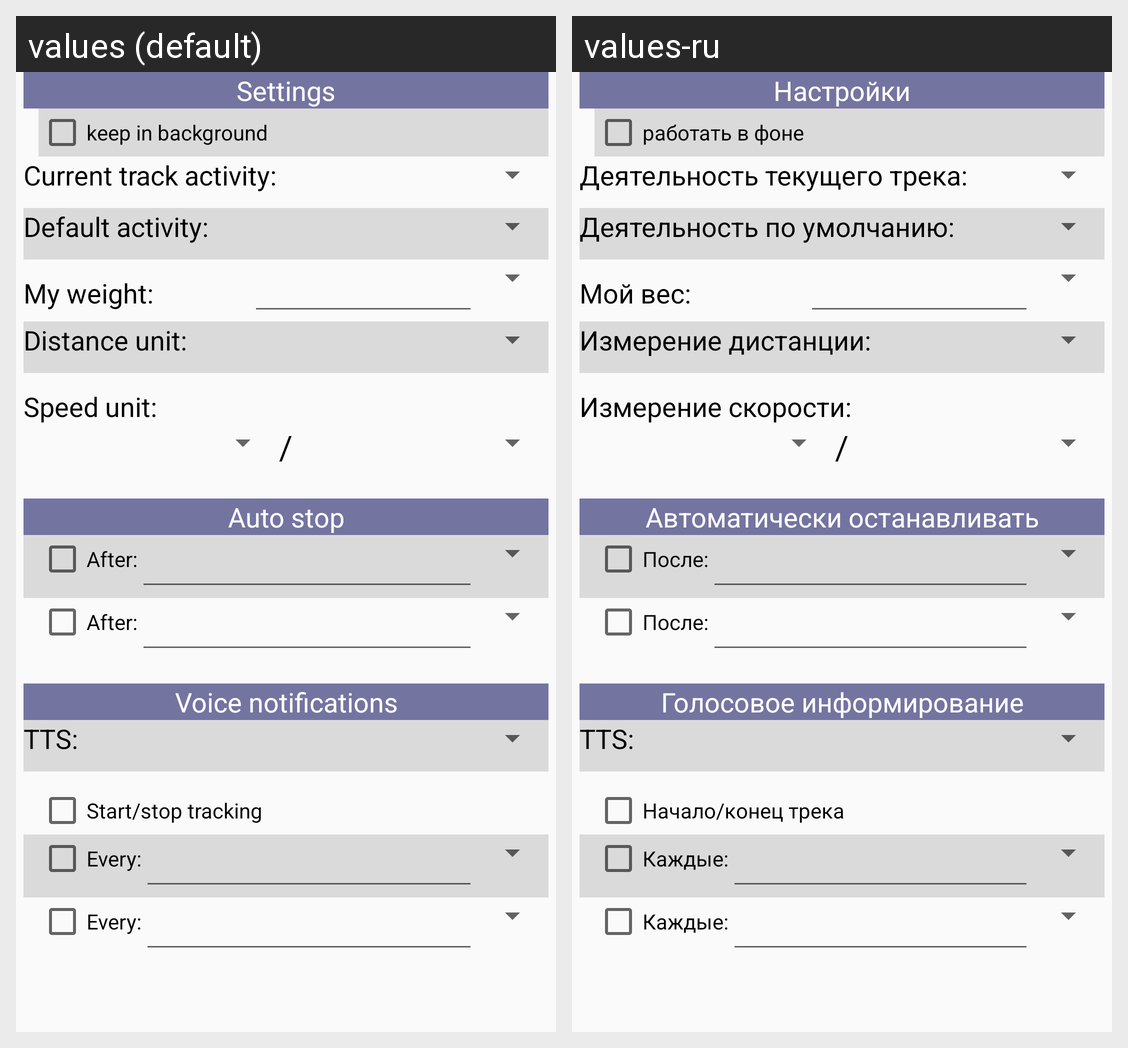

Here is an Android app screen in its default locale and in the app's own translations. Write out the translated-string differences for the strings that appear on this screen.
Android screen res/layout/fragment_settings.xml rendered under 2 locales, left to right: values (default), values-ru. Device: Nexus 5 (rendered at 1080×1920; each locale shown at half size, 540×960, under a caption strip naming it); theme AppTheme.
Strings drawn on this screen, with the default value and each locale's value (text and hints the layout hard-codes, and strings that could not be matched under every locale, appear in the picture but are not listed):

Settings
  values: Settings
  values-ru: Настройки

keep_in_backgroung
  values: keep in background
  values-ru: работать в фоне

current_activity
  values: Current track activity:
  values-ru: Деятельность текущего трека:

default_activity
  values: Default activity:
  values-ru: Деятельность по умолчанию:

my_weight
  values: My weight:
  values-ru: Мой вес:

distance_unit
  values: Distance unit:
  values-ru: Измерение дистанции:

speed_unit
  values: Speed unit:
  values-ru: Измерение скорости:

auto_stop
  values: Auto stop
  values-ru: Автоматически останавливать

after
  values: After:
  values-ru: После:

pronounce
  values: Voice notifications
  values-ru: Голосовое информирование

tts_engine
  values: TTS:
  values-ru: TTS:

speak_start_stop
  values: Start/stop tracking
  values-ru: Начало/конец трека

every
  values: Every:
  values-ru: Каждые:
